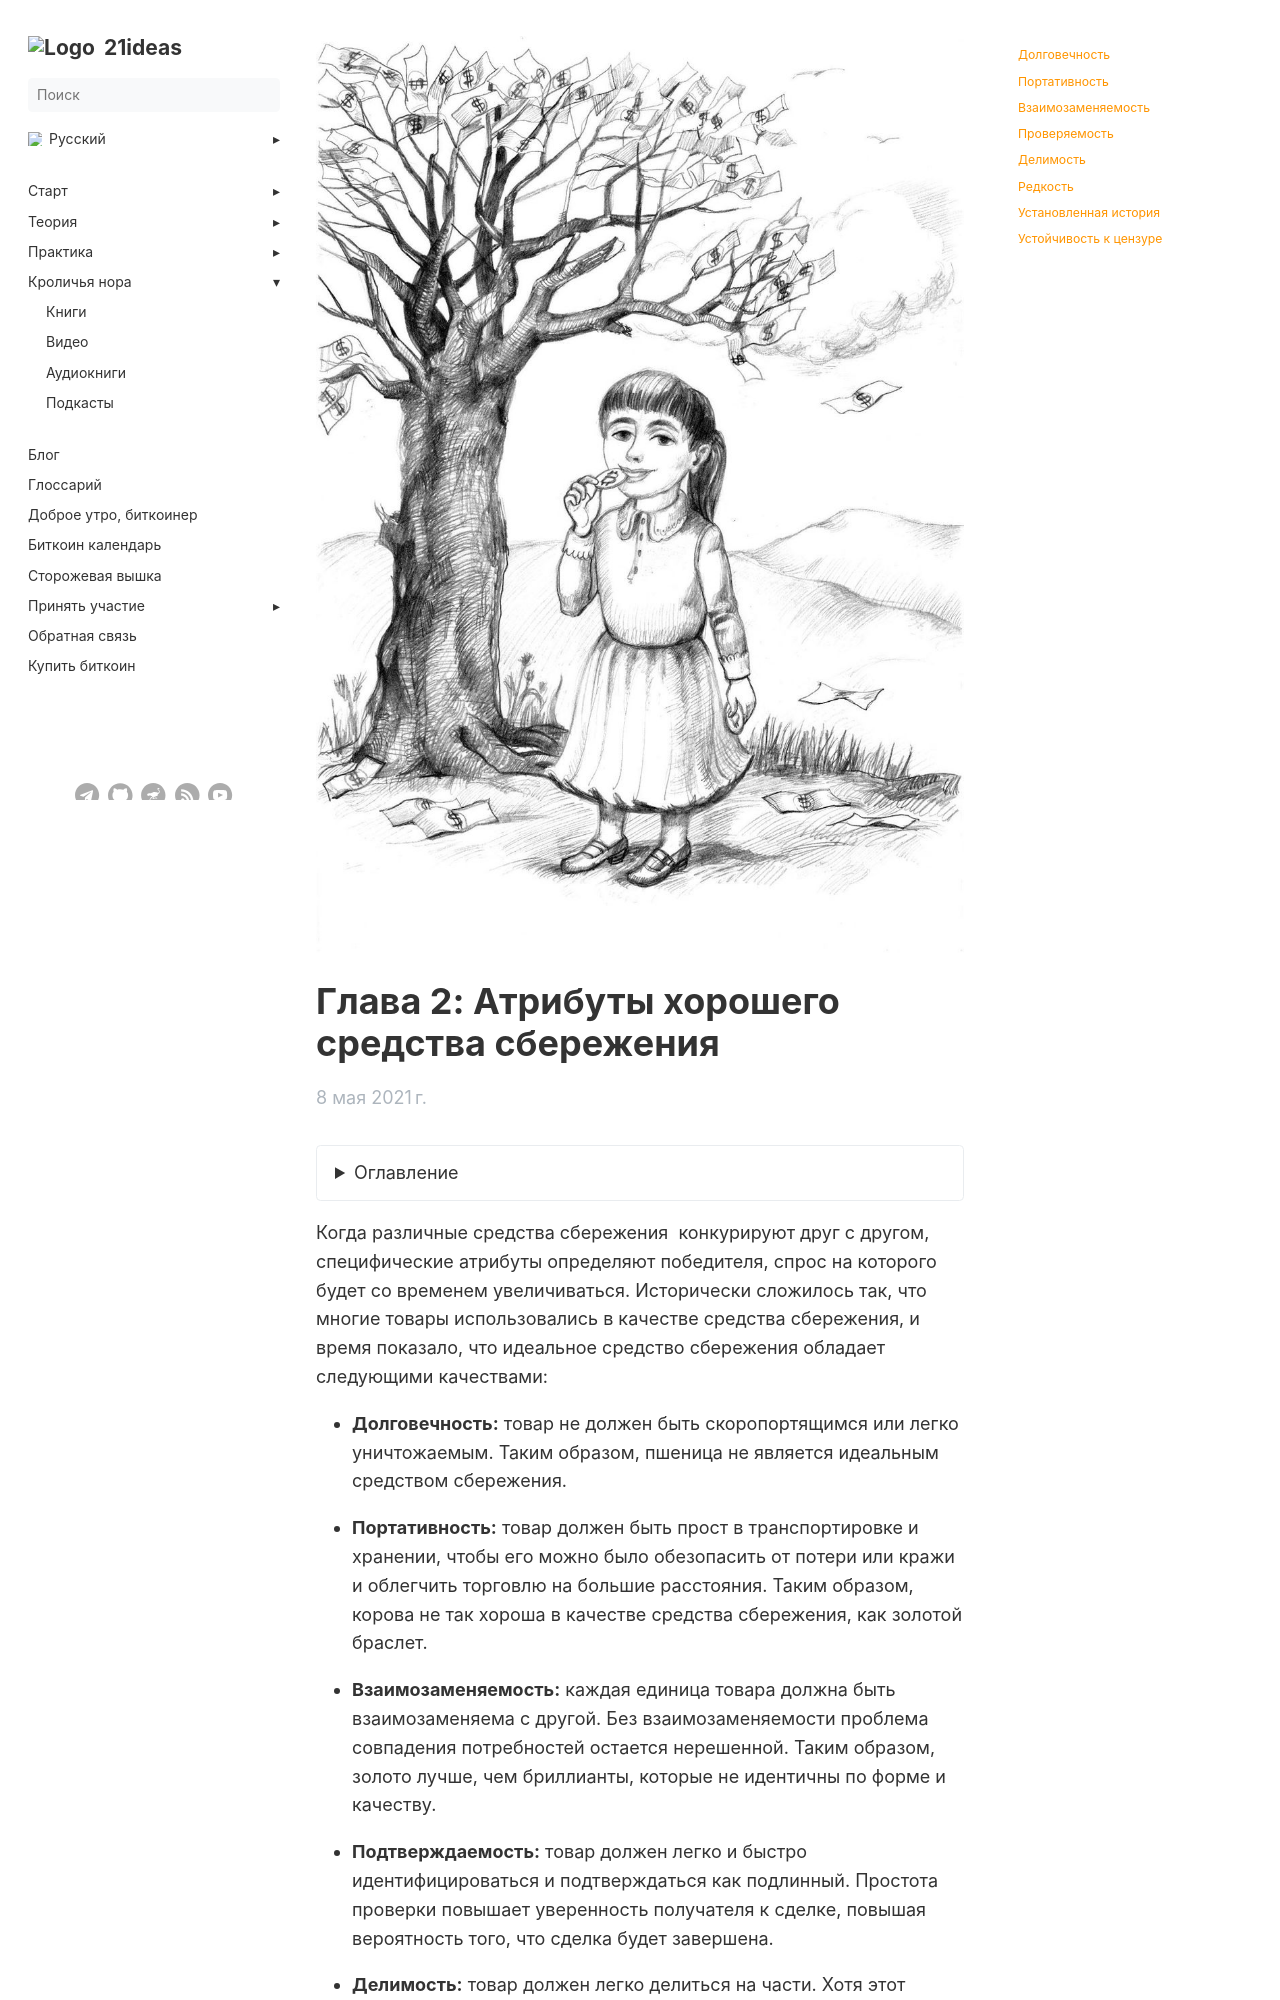

repository: 21ideas-org/21ideas.org · page: bychij-kejs-dlya-bitcoin/glava-2/index.html · generator: jekyll

---
title: "Глава 2: Атрибуты хорошего средства сбережения"
h1: "Глава 2: Атрибуты хорошего средства сбережения"
cover: /img/bkb-475.jpg
tags: ["книга", "bitcoin", "новичкам"]
description: "Когда различные средства сбережения  конкурируют друг с другом, ряд атрибутов определяет победителя, спрос на которого будет увеличиваться."
url: bychij-kejs-dlya-bitcoin/glava-2
aliases: ['/books-bc4b-chapter-2']
date: 2021-05-08
bookToc: true
bookFlatSection: false
weight: 4
---

{{< details "Оглавление" "..." >}}

[Главная страница](/bychij-kejs-dlya-bitcoin)

[Предисловие от Майкла Сэйлора](/bychij-kejs-dlya-bitcoin/predislovie)

[Пролог](/bychij-kejs-dlya-bitcoin/prolog)

[Глава 1: Генезис и происхождение денег](/bychij-kejs-dlya-bitcoin/glava-1)

[Глава 2: Атрибуты хорошего средства сбережения](/bychij-kejs-dlya-bitcoin/glava-2)

[Глава 3: Эволюция денег](/bychij-kejs-dlya-bitcoin/glava-3)

[Глава 4: Форма монетизации](/bychij-kejs-dlya-bitcoin/glava-4)

[Глава 5: Новая денежная база](/bychij-kejs-dlya-bitcoin/glava-5)

[Эпилог](/bychij-kejs-dlya-bitcoin/epilog)

{{< /details >}}

Когда различные средства сбережения  конкурируют друг с другом, специфические атрибуты определяют победителя, спрос на которого будет со временем увеличиваться. Исторически сложилось так, что многие товары использовались в качестве средства сбережения, и время показало, что идеальное средство сбережения обладает следующими качествами:
